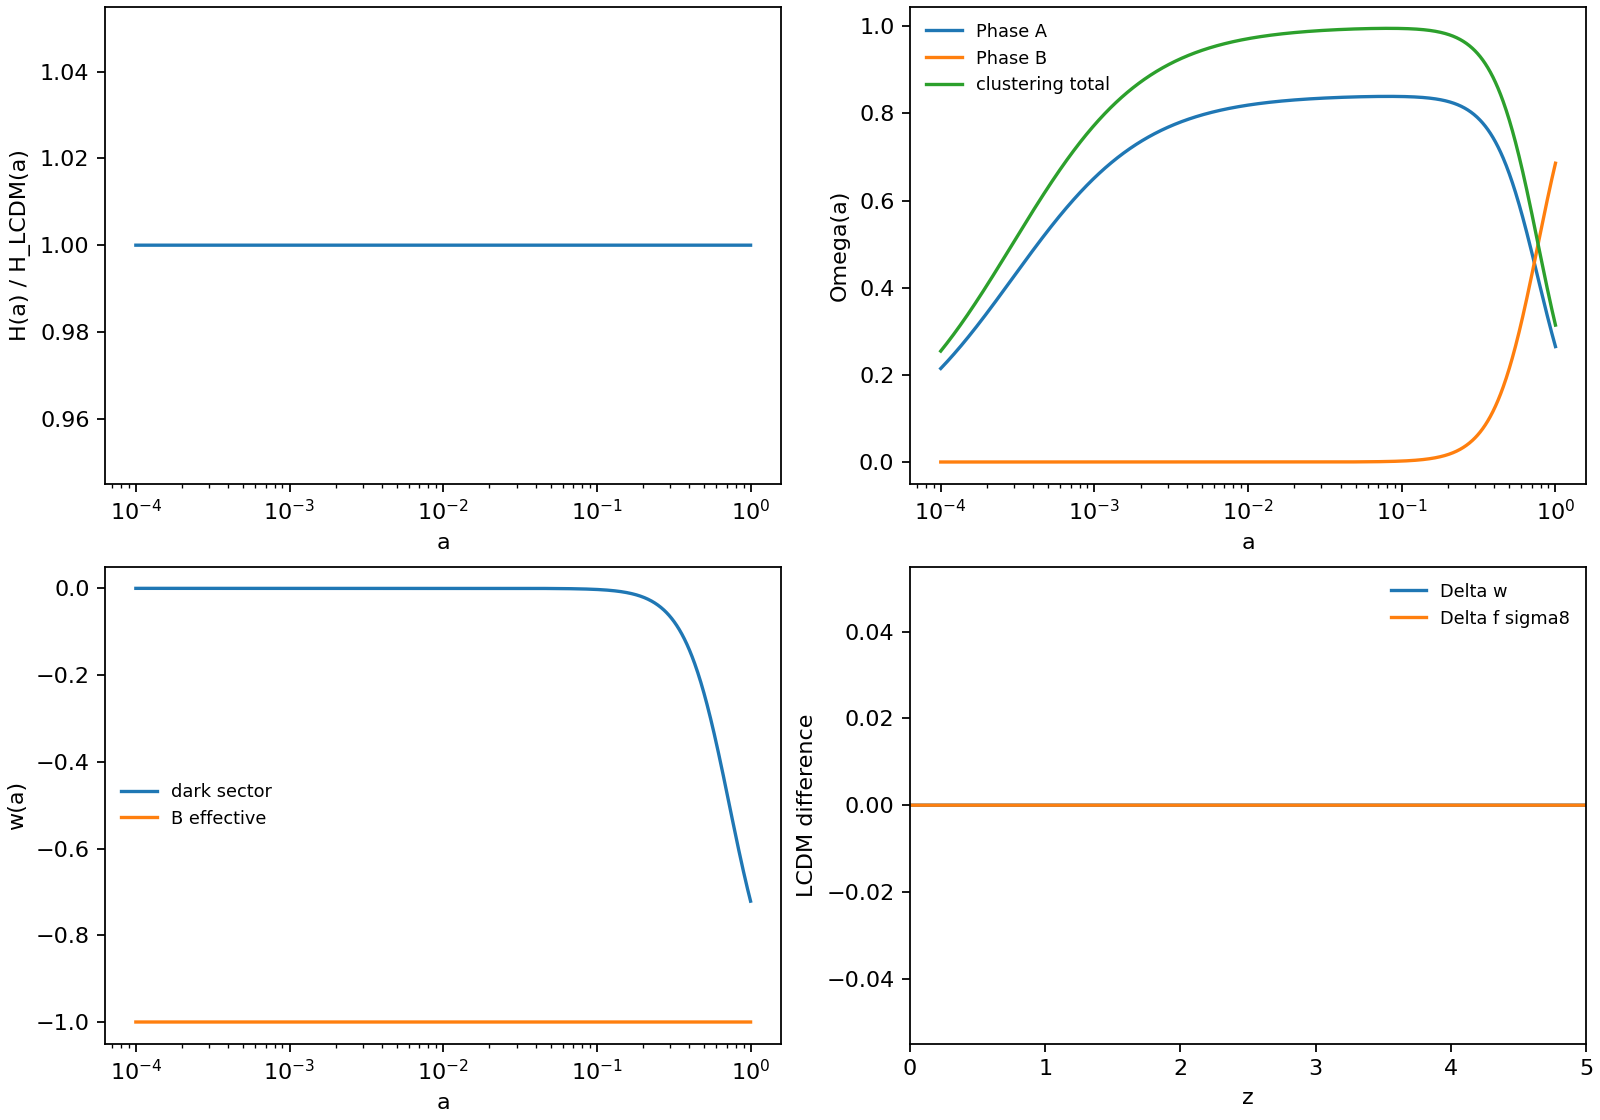

The data file committed next to this chart (first rows):
a, z, Gamma, H_km_s_Mpc, H_over_H_LCDM, rho_A_over_rhocrit0, rho_Bfoam_over_rhocrit0, Omega_A, Omega_Bfoam, Omega_clustering, w_dark, w_Bfoam_eff, w_eff, D, f, f_sigma8_proxy, delta_w_dark_vs_LCDM, delta_f_sigma8_vs_LCDM
0.0001, 9999, 0.0, 74877729, 1.0, 264899983124, 0.6858, 0.2146, 5.556635953468034e-13, 0.2546, -2.5889016371787346e-12, -1.0, 0.2485, 0.0002415, 1.0, 0.0001958, 0.0, 0.0
0.0001008, 9922, 0.0, 73808487, 1.0, 258865152004, 0.6858, 0.2159, 5.718796768568904e-13, 0.256, -2.6492557792710016e-12, -1.0, 0.248, 0.0002433, 0.9943, 0.0001962, 0.0, 0.0
0.0001015, 9847, 0.0, 72754923, 1.0, 252967803666, 0.6858, 0.2171, 5.885623811668624e-13, 0.2575, -2.7110169359888284e-12, -1.0, 0.2475, 0.0002452, 0.9888, 0.0001966, 0.0, 0.0
0.0001023, 9771, 0.0, 71716803, 1.0, 247204806040, 0.6858, 0.2183, 6.057249144726683e-13, 0.259, -2.7742179085632434e-12, -1.0, 0.247, 0.000247, 0.9833, 0.000197, 0.0, 0.0
0.0001031, 9696, 0.0, 70693895, 1.0, 241573098408, 0.6858, 0.2196, 6.233808495571121e-13, 0.2605, -2.838892262908637e-12, -1.0, 0.2465, 0.0002489, 0.9779, 0.0001974, 0.0, 0.0
0.0001039, 9622, 0.0, 69685973, 1.0, 236069689783, 0.6858, 0.2208, 6.415441357415109e-13, 0.2619, -2.9050743474496543e-12, -1.0, 0.246, 0.0002508, 0.9726, 0.0001978, 0.0, 0.0
0.0001047, 9549, 0.0, 68692813, 1.0, 230691657313, 0.6858, 0.2221, 6.602291091007629e-13, 0.2634, -2.9727993113635363e-12, -1.0, 0.2455, 0.0002527, 0.9675, 0.0001982, 0.0, 0.0
0.0001055, 9475, 0.0, 67714196, 1.0, 225436144737, 0.6858, 0.2233, 6.794505029486433e-13, 0.2649, -3.04210312324773e-12, -1.0, 0.245, 0.0002545, 0.9624, 0.0001987, 0.0, 0.0
0.0001063, 9403, 0.0, 66749903, 1.0, 220300360862, 0.6858, 0.2246, 6.992234586003352e-13, 0.2664, -3.1130225902228527e-12, -1.0, 0.2445, 0.0002564, 0.9574, 0.0001991, 0.0, 0.0
0.0001072, 9331, 0.0, 65799723, 1.0, 215281578083, 0.6858, 0.2259, 7.195635364192088e-13, 0.2679, -3.185595377480753e-12, -1.0, 0.244, 0.0002583, 0.9525, 0.0001995, 0.0, 0.0
0.000108, 9260, 0.0, 64863443, 1.0, 210377130934, 0.6858, 0.2272, 7.404867271552995e-13, 0.2694, -3.259860028288555e-12, -1.0, 0.2435, 0.0002602, 0.9476, 0.0002, 0.0, 0.0
0.0001088, 9189, 0.0, 63940857, 1.0, 205584414673, 0.6858, 0.2284, 7.620094635828236e-13, 0.2709, -3.335855984458775e-12, -1.0, 0.243, 0.0002621, 0.9429, 0.0002004, 0.0, 0.0
0.0001097, 9118, 0.0, 63031761, 1.0, 200900883897, 0.6858, 0.2297, 7.84148632444559e-13, 0.2725, -3.413623607296917e-12, -1.0, 0.2425, 0.000264, 0.9383, 0.0002009, 0.0, 0.0
0.0001105, 9049, 0.0, 62135954, 1.0, 196324051192, 0.6858, 0.231, 8.069215867108337e-13, 0.274, -3.493204199037227e-12, -1.0, 0.242, 0.0002659, 0.9337, 0.0002014, 0.0, 0.0
0.0001114, 8979, 0.0, 61253237, 1.0, 191851485812, 0.6858, 0.2323, 8.30346158161241e-13, 0.2755, -3.574640024778179e-12, -1.0, 0.2415, 0.0002678, 0.9292, 0.0002018, 0.0, 0.0
0.0001122, 8911, 0.0, 60383416, 1.0, 187480812385, 0.6858, 0.2336, 8.544406702973948e-13, 0.2771, -3.657974334929513e-12, -1.0, 0.241, 0.0002697, 0.9248, 0.0002023, 0.0, 0.0
0.0001131, 8842, 0.0, 59526299, 1.0, 183209709656, 0.6858, 0.2349, 8.792239515950656e-13, 0.2786, -3.743251388182296e-12, -1.0, 0.2405, 0.0002716, 0.9205, 0.0002028, 0.0, 0.0
0.0001139, 8775, 0.0, 58681696, 1.0, 179035909249, 0.6858, 0.2362, 9.047153491045489e-13, 0.2801, -3.83051647501478e-12, -1.0, 0.24, 0.0002736, 0.9163, 0.0002033, 0.0, 0.0
0.0001148, 8708, 0.0, 57849421, 1.0, 174957194468, 0.6858, 0.2375, 9.30934742407983e-13, 0.2817, -3.9198159417459304e-12, -1.0, 0.2394, 0.0002755, 0.9121, 0.0002038, 0.0, 0.0
0.0001157, 8641, 0.0, 57029291, 1.0, 170971399114, 0.6858, 0.2388, 9.579025579429235e-13, 0.2833, -4.0111972151500275e-12, -1.0, 0.2389, 0.0002774, 0.908, 0.0002043, 0.0, 0.0
0.0001166, 8575, 0.0, 56221124, 1.0, 167076406341, 0.6858, 0.2401, 9.856397837013262e-13, 0.2848, -4.10470882764477e-12, -1.0, 0.2384, 0.0002794, 0.904, 0.0002048, 0.0, 0.0
0.0001175, 8509, 0.0, 55424743, 1.0, 163270147523, 0.6858, 0.2414, 1.0141679843137087e-12, 0.2864, -4.200400443066893e-12, -1.0, 0.2379, 0.0002813, 0.9, 0.0002053, 0.0, 0.0
0.0001184, 8444, 0.0, 54639972, 1.0, 159550601166, 0.6858, 0.2428, 1.0435093165281505e-12, 0.288, -4.298322883048478e-12, -1.0, 0.2373, 0.0002833, 0.8961, 0.0002059, 0.0, 0.0
0.0001193, 8379, 0.0, 53866639, 1.0, 155915791825, 0.6858, 0.2441, 1.07368654509425e-12, 0.2895, -4.3985281540081505e-12, -1.0, 0.2368, 0.0002852, 0.8923, 0.0002064, 0.0, 0.0
0.0001202, 8315, 0.0, 53104574, 1.0, 152363789060, 0.6858, 0.2454, 1.1047230590624176e-12, 0.2911, -4.501069474771751e-12, -1.0, 0.2363, 0.0002872, 0.8886, 0.0002069, 0.0, 0.0
0.0001212, 8252, 0.0, 52353608, 1.0, 148892706408, 0.6858, 0.2468, 1.1366428885088976e-12, 0.2927, -4.60600130483656e-12, -1.0, 0.2358, 0.0002891, 0.8849, 0.0002075, 0.0, 0.0
0.0001221, 8189, 0.0, 51613577, 1.0, 145500700385, 0.6858, 0.2481, 1.1694707216975629e-12, 0.2943, -4.713379373294827e-12, -1.0, 0.2352, 0.0002911, 0.8813, 0.0002081, 0.0, 0.0
0.000123, 8126, 0.0, 50884319, 1.0, 142185969504, 0.6858, 0.2495, 1.2032319226893384e-12, 0.2959, -4.823260708431188e-12, -1.0, 0.2347, 0.0002931, 0.8778, 0.0002086, 0.0, 0.0
0.000124, 8064, 0.0, 50165672, 1.0, 138946753315, 0.6858, 0.2508, 1.2379525494108532e-12, 0.2975, -4.935703668010449e-12, -1.0, 0.2342, 0.0002951, 0.8743, 0.0002092, 0.0, 0.0
0.000125, 8002, 0.0, 49457481, 1.0, 135781331479, 0.6858, 0.2522, 1.2736593721937929e-12, 0.2991, -5.0507679702712075e-12, -1.0, 0.2336, 0.000297, 0.8709, 0.0002098, 0.0, 0.0
0.0001259, 7941, 0.0, 48759588, 1.0, 132688022846, 0.6858, 0.2535, 1.3103798927969353e-12, 0.3007, -5.16851472564202e-12, -1.0, 0.2331, 0.000299, 0.8675, 0.0002104, 0.0, 0.0
0.0001269, 7880, 0.0, 48071841, 1.0, 129665184565, 0.6858, 0.2549, 1.3481423639232148e-12, 0.3023, -5.289006469197209e-12, -1.0, 0.2326, 0.000301, 0.8643, 0.000211, 0.0, 0.0
0.0001279, 7820, 0.0, 47394091, 1.0, 126711211214, 0.6858, 0.2563, 1.3869758092441174e-12, 0.304, -5.4123071938689094e-12, -1.0, 0.232, 0.000303, 0.861, 0.0002116, 0.0, 0.0
0.0001289, 7760, 0.0, 46726187, 1.0, 123824533942, 0.6858, 0.2576, 1.4269100439445171e-12, 0.3056, -5.538482384433814e-12, -1.0, 0.2315, 0.000305, 0.8579, 0.0002122, 0.0, 0.0
0.0001298, 7700, 0.0, 46067984, 1.0, 121003619640, 0.6858, 0.259, 1.4679756958008446e-12, 0.3072, -5.667599052291779e-12, -1.0, 0.2309, 0.000307, 0.8548, 0.0002128, 0.0, 0.0
0.0001308, 7642, 0.0, 45419338, 1.0, 118246970127, 0.6858, 0.2604, 1.5102042268063231e-12, 0.3089, -5.7997257710556575e-12, -1.0, 0.2304, 0.0003091, 0.8517, 0.0002135, 0.0, 0.0
0.0001319, 7583, 0.0, 44780107, 1.0, 115553121352, 0.6858, 0.2618, 1.5536279553568812e-12, 0.3105, -5.934932712970522e-12, -1.0, 0.2298, 0.0003111, 0.8487, 0.0002141, 0.0, 0.0
0.0001329, 7525, 0.0, 44150151, 1.0, 112920642616, 0.6858, 0.2632, 1.5982800790119657e-12, 0.3121, -6.0732916861819204e-12, -1.0, 0.2293, 0.0003131, 0.8458, 0.0002148, 0.0, 0.0
0.0001339, 7467, 0.0, 43529333, 1.0, 110348135815, 0.6858, 0.2646, 1.6441946978448804e-12, 0.3138, -6.2148761728732525e-12, -1.0, 0.2287, 0.0003152, 0.8429, 0.0002154, 0.0, 0.0
0.0001349, 7410, 0.0, 42917518, 1.0, 107834234695, 0.6858, 0.266, 1.6914068383972294e-12, 0.3155, -6.359761368291768e-12, -1.0, 0.2282, 0.0003172, 0.8401, 0.0002161, 0.0, 0.0
0.000136, 7354, 0.0, 42314571, 1.0, 105377604130, 0.6858, 0.2674, 1.7399524782530377e-12, 0.3171, -6.508024220684878e-12, -1.0, 0.2276, 0.0003193, 0.8373, 0.0002168, 0.0, 0.0
0.000137, 7297, 0.0, 41720362, 1.0, 102976939406, 0.6858, 0.2688, 1.7898685712477683e-12, 0.3188, -6.659743472166948e-12, -1.0, 0.2271, 0.0003213, 0.8345, 0.0002175, 0.0, 0.0
0.0001381, 7241, 0.0, 41134760, 1.0, 100630965536, 0.6858, 0.2702, 1.841193073328605e-12, 0.3204, -6.814999700539325e-12, -1.0, 0.2265, 0.0003234, 0.8319, 0.0002182, 0.0, 0.0
0.0001391, 7186, 0.0, 40557639, 1.0, 98338436578, 0.6858, 0.2716, 1.8939649690820334e-12, 0.3221, -6.973875362084953e-12, -1.0, 0.226, 0.0003254, 0.8293, 0.0002189, 0.0, 0.0
0.0001402, 7131, 0.0, 39988872, 1.0, 96098134973, 0.6858, 0.273, 1.9482242989456553e-12, 0.3238, -7.1364548353606265e-12, -1.0, 0.2254, 0.0003275, 0.8267, 0.0002196, 0.0, 0.0
0.0001413, 7076, 0.0, 39428337, 1.0, 93908870902, 0.6858, 0.2744, 2.004012187121516e-12, 0.3255, -7.302824466010546e-12, -1.0, 0.2248, 0.0003296, 0.8242, 0.0002203, 0.0, 0.0
0.0001424, 7022, 0.0, 38875910, 1.0, 91769481650, 0.6858, 0.2758, 2.0613708702082427e-12, 0.3272, -7.473072612624015e-12, -1.0, 0.2243, 0.0003317, 0.8217, 0.000221, 0.0, 0.0
0.0001435, 6969, 0.0, 38331472, 1.0, 89678830993, 0.6858, 0.2773, 2.12034372657043e-12, 0.3289, -7.647289693662829e-12, -1.0, 0.2237, 0.0003338, 0.8193, 0.0002218, 0.0, 0.0
0.0001446, 6915, 0.0, 37794905, 1.0, 87635808590, 0.6858, 0.2787, 2.180975306463327e-12, 0.3306, -7.825568235482027e-12, -1.0, 0.2231, 0.0003359, 0.8169, 0.0002225, 0.0, 0.0
0.0001457, 6862, 0.0, 37266093, 1.0, 85639329396, 0.6858, 0.2801, 2.2433113629321696e-12, 0.3323, -8.00800292147074e-12, -1.0, 0.2226, 0.000338, 0.8146, 0.0002233, 0.0, 0.0
0.0001468, 6810, 0.0, 36744919, 1.0, 83688333084, 0.6858, 0.2816, 2.3073988835052094e-12, 0.334, -8.194690642338247e-12, -1.0, 0.222, 0.0003401, 0.8123, 0.0002241, 0.0, 0.0
0.000148, 6758, 0.0, 36231272, 1.0, 81781783484, 0.6858, 0.283, 2.3732861227004327e-12, 0.3357, -8.385730547572296e-12, -1.0, 0.2214, 0.0003422, 0.81, 0.0002248, 0.0, 0.0
0.0001491, 6706, 0.0, 35725041, 1.0, 79918668031, 0.6858, 0.2845, 2.4410226353664847e-12, 0.3374, -8.58122409809752e-12, -1.0, 0.2209, 0.0003444, 0.8078, 0.0002256, 0.0, 0.0
0.0001502, 6655, 0.0, 35226115, 1.0, 78097997228, 0.6858, 0.2859, 2.5106593108782524e-12, 0.3391, -8.781275120160786e-12, -1.0, 0.2203, 0.0003465, 0.8057, 0.0002264, 0.0, 0.0
0.0001514, 6604, 0.0, 34734386, 1.0, 76318804121, 0.6858, 0.2874, 2.5822484082089514e-12, 0.3408, -8.985989860473463e-12, -1.0, 0.2197, 0.0003487, 0.8036, 0.0002272, 0.0, 0.0
0.0001526, 6553, 0.0, 34249749, 1.0, 74580143783, 0.6858, 0.2888, 2.655843591900084e-12, 0.3426, -9.195477042638496e-12, -1.0, 0.2191, 0.0003508, 0.8015, 0.000228, 0.0, 0.0
0.0001538, 6503, 0.0, 33772098, 1.0, 72881092815, 0.6858, 0.2903, 2.7314999689521806e-12, 0.3443, -9.409847924893654e-12, -1.0, 0.2186, 0.000353, 0.7995, 0.0002289, 0.0, 0.0
0.0001549, 6453, 0.0, 33301330, 1.0, 71220748855, 0.6858, 0.2917, 2.8092741266587865e-12, 0.346, -9.629216359200203e-12, -1.0, 0.218, 0.0003552, 0.7975, 0.0002297, 0.0, 0.0
0.0001561, 6404, 0.0, 32837344, 1.0, 69598230098, 0.6858, 0.2932, 2.8892241714076827e-12, 0.3478, -9.853698851709788e-12, -1.0, 0.2174, 0.0003573, 0.7956, 0.0002306, 0.0, 0.0
0.0001573, 6355, 0.0, 32380039, 1.0, 68012674825, 0.6858, 0.2947, 2.9714097684730458e-12, 0.3495, -1.0083414624640495e-11, -1.0, 0.2168, 0.0003595, 0.7937, 0.0002314, 0.0, 0.0
... 1,140 more rows
